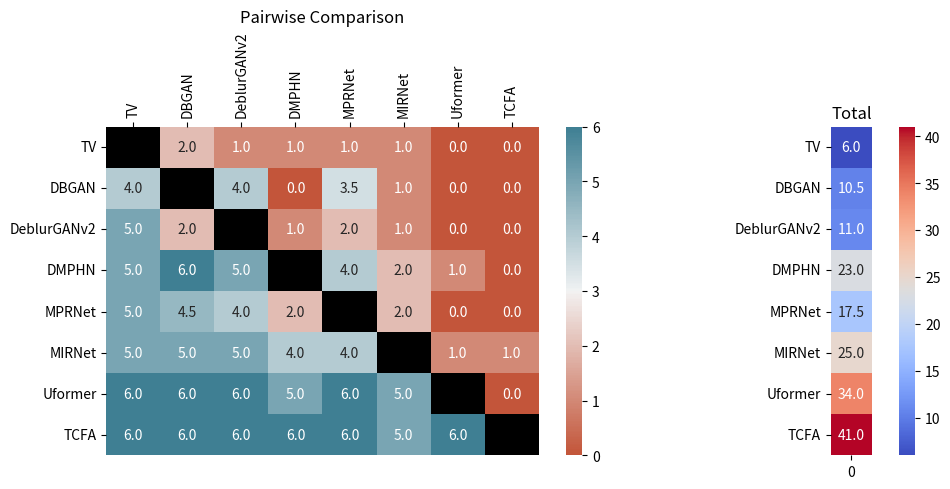

Write the Python code that produced this figure.
import seaborn as sns
import matplotlib.pyplot as plt
import numpy as np
import pandas as pd
import matplotlib.gridspec as gridspec

def plot_correlation_matrix(matrix, labels, add):
    # Create a figure with a single subplot
    fig, (ax, cax) = plt.subplots(1, 2, figsize=(10, 5))
    # gs1 = gridspec.GridSpec(2, 1)
    # gs1.update(wspace=0.025, hspace=0.05)
    # Plot the correlation matrix
    sns.heatmap(matrix,  cmap=sns.diverging_palette(20, 220, n=200),
                annot=True, fmt=".1f", ax=ax, mask=np.eye(len(matrix)))

    # Customize the axis labels
    ax.set_xticklabels(labels, rotation=90)
    ax.set_yticklabels(labels, rotation=0)

    # Move the y-axis ticks to the top
    ax.xaxis.tick_top()
    ax.yaxis.tick_left()
    # set x label in the inverse order
    # ax.invert_yaxis()
    plt.tight_layout()
    # equal aspect ratio ensures that cells are square-shaped
    # ax.set_aspect('equal')
    # np.fill_diagonal(matrix, np.nan)
    # fill diagonal of matrix with black color
    # ax.fill_diagonal(matrix, np.nan)
    ax.set_facecolor('black')
    sns.heatmap(pd.DataFrame(add), cmap='coolwarm',
                annot=True, ax=cax, cbar=True, fmt=".1f")
    cax.set_yticklabels(labels, rotation=0)
    cax.set_aspect('equal')
    cax.set_title('Total')

    # Add a title
    ax.set_title('Pairwise Comparison')


    # Adjust the layout and display the plot
    plt.tight_layout()
    # save figure to eps file
    plt.savefig('blur_pairwise.eps', format='eps')


					
# Example usage
matrix = np.array([[0,	2,	1,	1,	1,	1,	0,	0],
                   [4,	0,	4,	0,	3.5,	1,	0,	0],
                   [5,	2,	0,	1,	2,	1,	0,	0],
                   [5,	6,	5,	0,	4,	2,	1,	0],
                   [5,	4.5,	4,	2,	0,	2,	0,	0],
                   [5,	5,	5,	4,	4,	0,	1,	1],
                   [6,	6,	6,	5,	6,	5,	0,	0],
                   [6,	6,	6,	6,	6,	5,	6,	0]])
                   
method = ['TV', 'DBGAN', 'DeblurGANv2', 'DMPHN',
           'MPRNet', 'MIRNet', 'Uformer', 'TCFA']

add = [6, 10.5, 11, 23, 17.5, 25, 34, 41]


plot_correlation_matrix(matrix, method, add)
